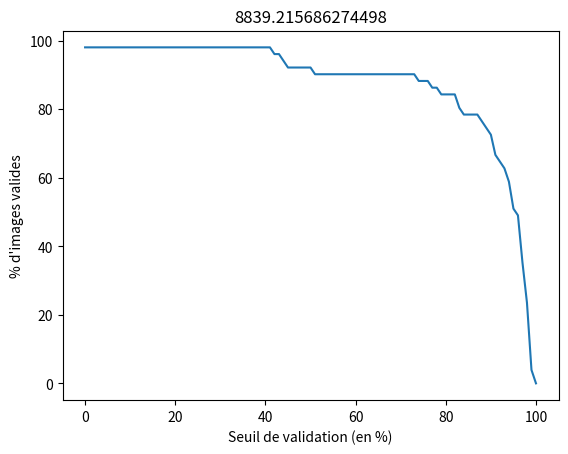

Recreate this plot in Python.
import matplotlib.pyplot as plt

liste = \
    [0.9702183734371439, 0.9771095380092752, 0.9638629318696526, 0.9473065751828372, 0.9887007354152695,
     0.9009066358024691, 0.8813855155445028, 0.9423624441209435, 0.4399205561072492, 0.5089810689290365,
     0.9873504650807424, 0.9851006184701947, 0.44711907279550495, 0.965930301318454, 0.945763831470311,
     0.7680043213856313, 0.959411825341647, 0.8222178686338188, 0.0, 0.8904262924520253, 0.9818346100572416,
     0.9396369035844468, 0.9655795009780642, 0.900694545059403, 0.9918803740731573, 0.9273391417665838,
     0.9714094915956981, 0.9607430933230663, 0.825482281948174, 0.9654064666903541, 0.9740558890951045,
     0.4120782214581205, 0.8785881449297179, 0.9682534085372854, 0.9890205833333333, 0.8393964921602006,
     0.781054476299864, 0.9956829230227023, 0.9815503469200805, 0.9846653053703234, 0.912435453319767,
     0.7348766116960425, 0.9623916732699972, 0.9093139183889438, 0.9856154885957382, 0.9844272663940008,
     0.9703919064946201, 0.9336879006629025, 0.9829277430703719, 0.947608466060669, 0.971781510431103]

liste = [i * 100 for i in liste]
tot = []
for i in range(101):
    cpt = 0
    for l in liste:
        if l > i:
            cpt += 1

    tot.append(cpt / len(liste) * 100)

plt.plot(tot)
# add axes labels
plt.xlabel('Seuil de validation (en %)')
plt.ylabel("% d'images valides")
plt.title(sum(tot))
plt.show()
print(sum(tot))
